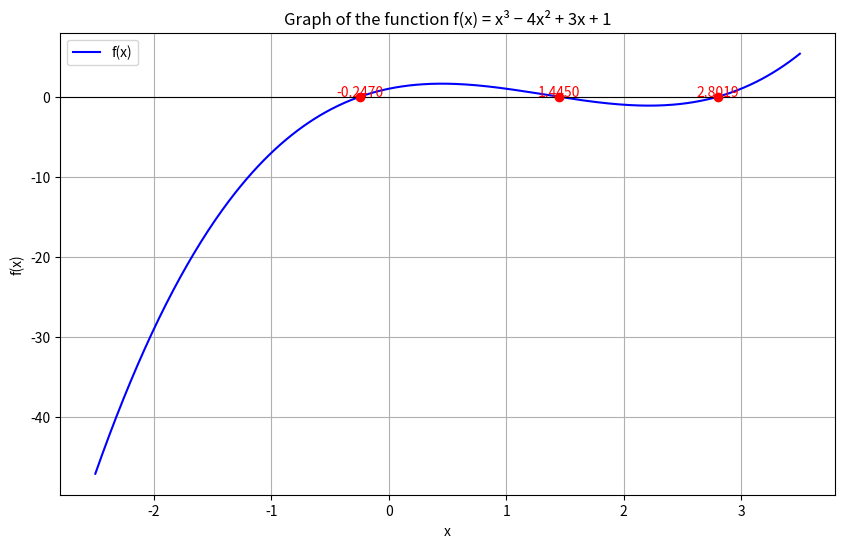

Write Python code to recreate this figure.
# Mateusz Konieczny 22.05.2025
import matplotlib.pyplot as plt
import numpy as np

# Define constants
D = 8
EPS = 10**-D

# Define the function f(x) = x^3 − 4x^2 + 3x + 1
def f(x):
    return 1 + x*(3 + x*(-4 + x))

def g(e, x):
    f_x = f(x)
    f_e = f(e)
    return x - (((e - x) * f_x)/(f_e - f_x))

# Function finds the root of the equation f (x) = 0 in the interval [left, right]
def secant(left, right, eps):
    if f(left) * f(right) >= 0:
        raise Exception("The method fails: f(left) and f(right) must have opposite signs.")

    x = left
    x_new = g(right, x)
    step_counter = 0

    while abs(x_new - x) > eps:
        x = x_new
        x_new = g(right, x)
        step_counter += 1

    return x_new, step_counter

# Functions to check the nature of function
def is_increasing(a, b): return f(a) < f(b)
def is_decreasing(a, b): return f(a) > f(b)
def is_convex(a, b): return f((a + b)/2) < (f(a) + f(b))/2
def is_concave(a, b): return f((a + b)/2) > (f(a) + f(b))/2


def secant_auto(a, b, eps):
    # Check monotonicity and convexity
    inc = is_increasing(a, b)
    dec = is_decreasing(a, b)
    convex = is_convex(a, b)
    concave = is_concave(a, b)

    # Chose respective start point
    if (inc and convex) or (dec and concave):
        return secant(a, b, eps)
    elif (inc and concave) or (dec and convex):
        return secant(b, a, eps)
    return None

# Looking for all the roots in those intervals
intervals = [(-2, 0), (0.5, 1.5), (2, 3)]
roots = []

for a, b in intervals:
    try:
        root, steps = secant_auto(a, b, EPS)
        root = round(root, D+1)
        print(f"Root in the interval [{a}, {b}] is x = {root}, number of steps: {steps}")
        roots.append(root)
    except Exception as e:
        print(f"Error in the interval [{a}, {b}]: {e}")

# Making a graph
x_vals = np.linspace(-2.5, 3.5, 500)
y_vals = f(x_vals)

plt.figure(figsize=(10, 6))
plt.plot(x_vals, y_vals, label='f(x)', color='blue')
plt.axhline(0, color='black', linewidth=0.8)

# Declaring the roots
for r in roots:
    plt.plot(r, 0, 'ro')  # red dots
    plt.text(r, 0.1, f'{r:.4f}', ha='center', color='red')

plt.title('Graph of the function f(x) = x³ − 4x² + 3x + 1')
plt.xlabel('x')
plt.ylabel('f(x)')
plt.grid(True)
plt.legend()
plt.show()
